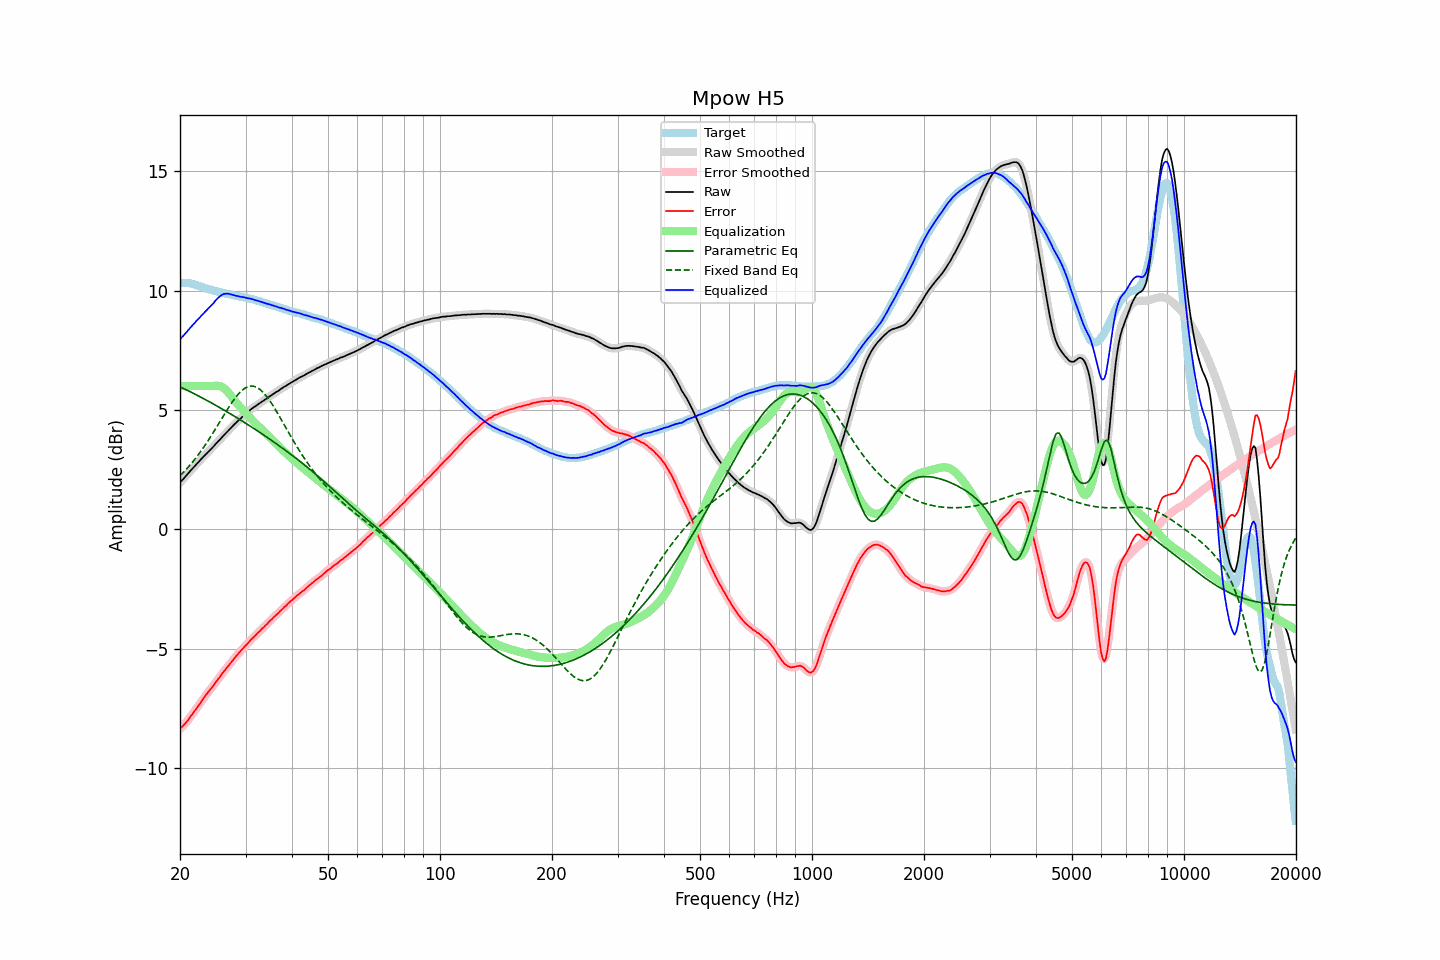

Source data for this figure (header and first rows):
frequency, raw, error, smoothed, error_smoothed, equalization, parametric_eq, fixed_band_eq, equalized_raw, equalized_smoothed, target
20.00, 1.96, -8.37, 1.96, -8.36, 6.00, 5.97, 2.25, 7.96, 7.96, 10.33
20.20, 2.04, -8.29, 2.03, -8.29, 6.00, 5.94, 2.32, 8.04, 8.03, 10.33
20.40, 2.10, -8.23, 2.11, -8.22, 6.00, 5.91, 2.38, 8.10, 8.11, 10.33
20.61, 2.18, -8.15, 2.18, -8.15, 6.00, 5.87, 2.45, 8.18, 8.18, 10.33
20.81, 2.26, -8.06, 2.26, -8.07, 6.00, 5.84, 2.52, 8.26, 8.26, 10.33
21.02, 2.33, -7.99, 2.34, -7.98, 6.00, 5.81, 2.60, 8.33, 8.34, 10.33
21.23, 2.41, -7.89, 2.41, -7.90, 6.00, 5.77, 2.67, 8.41, 8.41, 10.30
21.44, 2.49, -7.80, 2.49, -7.81, 6.00, 5.74, 2.75, 8.49, 8.49, 10.29
21.66, 2.56, -7.71, 2.56, -7.71, 6.00, 5.71, 2.83, 8.56, 8.56, 10.27
21.87, 2.63, -7.62, 2.64, -7.62, 6.00, 5.67, 2.92, 8.63, 8.64, 10.25
22.09, 2.71, -7.53, 2.71, -7.53, 6.00, 5.64, 3.00, 8.71, 8.71, 10.24
22.31, 2.78, -7.43, 2.78, -7.43, 6.00, 5.60, 3.09, 8.78, 8.78, 10.21
22.54, 2.85, -7.34, 2.86, -7.34, 6.00, 5.57, 3.18, 8.85, 8.86, 10.19
22.76, 2.93, -7.24, 2.93, -7.24, 6.00, 5.53, 3.27, 8.93, 8.93, 10.17
22.99, 3.00, -7.14, 3.00, -7.14, 6.00, 5.50, 3.37, 9.00, 9.00, 10.14
23.22, 3.07, -7.04, 3.07, -7.04, 6.00, 5.46, 3.47, 9.07, 9.07, 10.11
23.45, 3.14, -6.95, 3.14, -6.95, 6.00, 5.43, 3.56, 9.14, 9.14, 10.09
23.69, 3.21, -6.87, 3.21, -6.86, 6.00, 5.39, 3.67, 9.21, 9.21, 10.08
23.92, 3.28, -6.78, 3.28, -6.78, 6.00, 5.35, 3.77, 9.28, 9.28, 10.06
24.16, 3.35, -6.69, 3.35, -6.70, 6.00, 5.32, 3.87, 9.35, 9.35, 10.05
24.40, 3.41, -6.61, 3.42, -6.61, 6.00, 5.28, 3.98, 9.41, 9.42, 10.03
24.65, 3.48, -6.52, 3.48, -6.52, 6.01, 5.24, 4.09, 9.49, 9.49, 10.00
24.89, 3.56, -6.42, 3.56, -6.43, 6.01, 5.20, 4.20, 9.58, 9.57, 9.98
25.14, 3.63, -6.34, 3.63, -6.34, 6.02, 5.17, 4.31, 9.65, 9.65, 9.97
25.39, 3.70, -6.25, 3.70, -6.25, 6.01, 5.13, 4.42, 9.71, 9.71, 9.95
25.65, 3.77, -6.17, 3.77, -6.16, 6.00, 5.09, 4.53, 9.77, 9.77, 9.94
25.91, 3.85, -6.06, 3.85, -6.07, 5.97, 5.05, 4.64, 9.82, 9.82, 9.91
26.16, 3.92, -5.98, 3.92, -5.98, 5.93, 5.01, 4.75, 9.85, 9.85, 9.90
26.43, 3.99, -5.90, 3.99, -5.89, 5.88, 4.97, 4.86, 9.87, 9.87, 9.89
26.69, 4.06, -5.81, 4.06, -5.81, 5.81, 4.93, 4.97, 9.87, 9.87, 9.87
26.96, 4.13, -5.72, 4.13, -5.73, 5.74, 4.89, 5.08, 9.87, 9.87, 9.85
27.23, 4.20, -5.64, 4.20, -5.64, 5.66, 4.85, 5.18, 9.86, 9.86, 9.84
27.50, 4.27, -5.56, 4.27, -5.56, 5.57, 4.81, 5.29, 9.84, 9.84, 9.83
27.77, 4.34, -5.47, 4.34, -5.47, 5.48, 4.77, 5.38, 9.82, 9.82, 9.81
28.05, 4.41, -5.39, 4.41, -5.39, 5.39, 4.73, 5.48, 9.80, 9.80, 9.80
28.33, 4.47, -5.31, 4.47, -5.31, 5.31, 4.69, 5.56, 9.78, 9.78, 9.78
28.62, 4.54, -5.23, 4.54, -5.23, 5.23, 4.65, 5.64, 9.77, 9.77, 9.77
28.90, 4.60, -5.15, 4.60, -5.15, 5.15, 4.61, 5.72, 9.75, 9.75, 9.75
29.19, 4.66, -5.07, 4.67, -5.07, 5.08, 4.57, 5.79, 9.74, 9.74, 9.73
29.48, 4.73, -5.00, 4.73, -5.00, 5.00, 4.52, 5.84, 9.73, 9.73, 9.73
29.78, 4.79, -4.93, 4.79, -4.93, 4.93, 4.48, 5.90, 9.72, 9.72, 9.72
30.08, 4.85, -4.86, 4.85, -4.86, 4.85, 4.44, 5.94, 9.70, 9.70, 9.71
30.38, 4.90, -4.79, 4.90, -4.78, 4.78, 4.40, 5.97, 9.68, 9.69, 9.69
30.68, 4.96, -4.71, 4.96, -4.71, 4.71, 4.35, 5.99, 9.67, 9.67, 9.67
30.99, 5.02, -4.63, 5.02, -4.64, 4.64, 4.31, 6.00, 9.66, 9.66, 9.65
31.30, 5.07, -4.57, 5.07, -4.57, 4.57, 4.27, 6.00, 9.64, 9.64, 9.64
31.61, 5.12, -4.51, 5.12, -4.50, 4.50, 4.22, 5.99, 9.62, 9.62, 9.63
31.93, 5.16, -4.44, 5.16, -4.44, 4.44, 4.18, 5.97, 9.60, 9.60, 9.61
32.24, 5.21, -4.36, 5.21, -4.37, 4.37, 4.13, 5.94, 9.58, 9.58, 9.57
32.57, 5.26, -4.30, 5.26, -4.30, 4.30, 4.09, 5.90, 9.56, 9.56, 9.56
32.89, 5.30, -4.25, 5.30, -4.24, 4.24, 4.04, 5.85, 9.54, 9.54, 9.55
33.22, 5.35, -4.16, 5.35, -4.17, 4.17, 4.00, 5.79, 9.52, 9.52, 9.51
33.55, 5.39, -4.11, 5.39, -4.11, 4.10, 3.95, 5.72, 9.50, 9.50, 9.50
33.89, 5.44, -4.04, 5.44, -4.04, 4.04, 3.91, 5.64, 9.48, 9.48, 9.48
34.23, 5.48, -3.98, 5.48, -3.97, 3.97, 3.86, 5.56, 9.45, 9.45, 9.46
34.57, 5.53, -3.90, 5.53, -3.90, 3.90, 3.82, 5.47, 9.43, 9.43, 9.43
34.92, 5.58, -3.83, 5.58, -3.84, 3.84, 3.77, 5.37, 9.42, 9.41, 9.41
35.27, 5.62, -3.78, 5.62, -3.77, 3.77, 3.72, 5.27, 9.39, 9.40, 9.40
35.62, 5.67, -3.70, 5.67, -3.70, 3.71, 3.68, 5.17, 9.38, 9.38, 9.37
35.97, 5.71, -3.64, 5.71, -3.64, 3.64, 3.63, 5.06, 9.35, 9.35, 9.35
... 635 more rows
